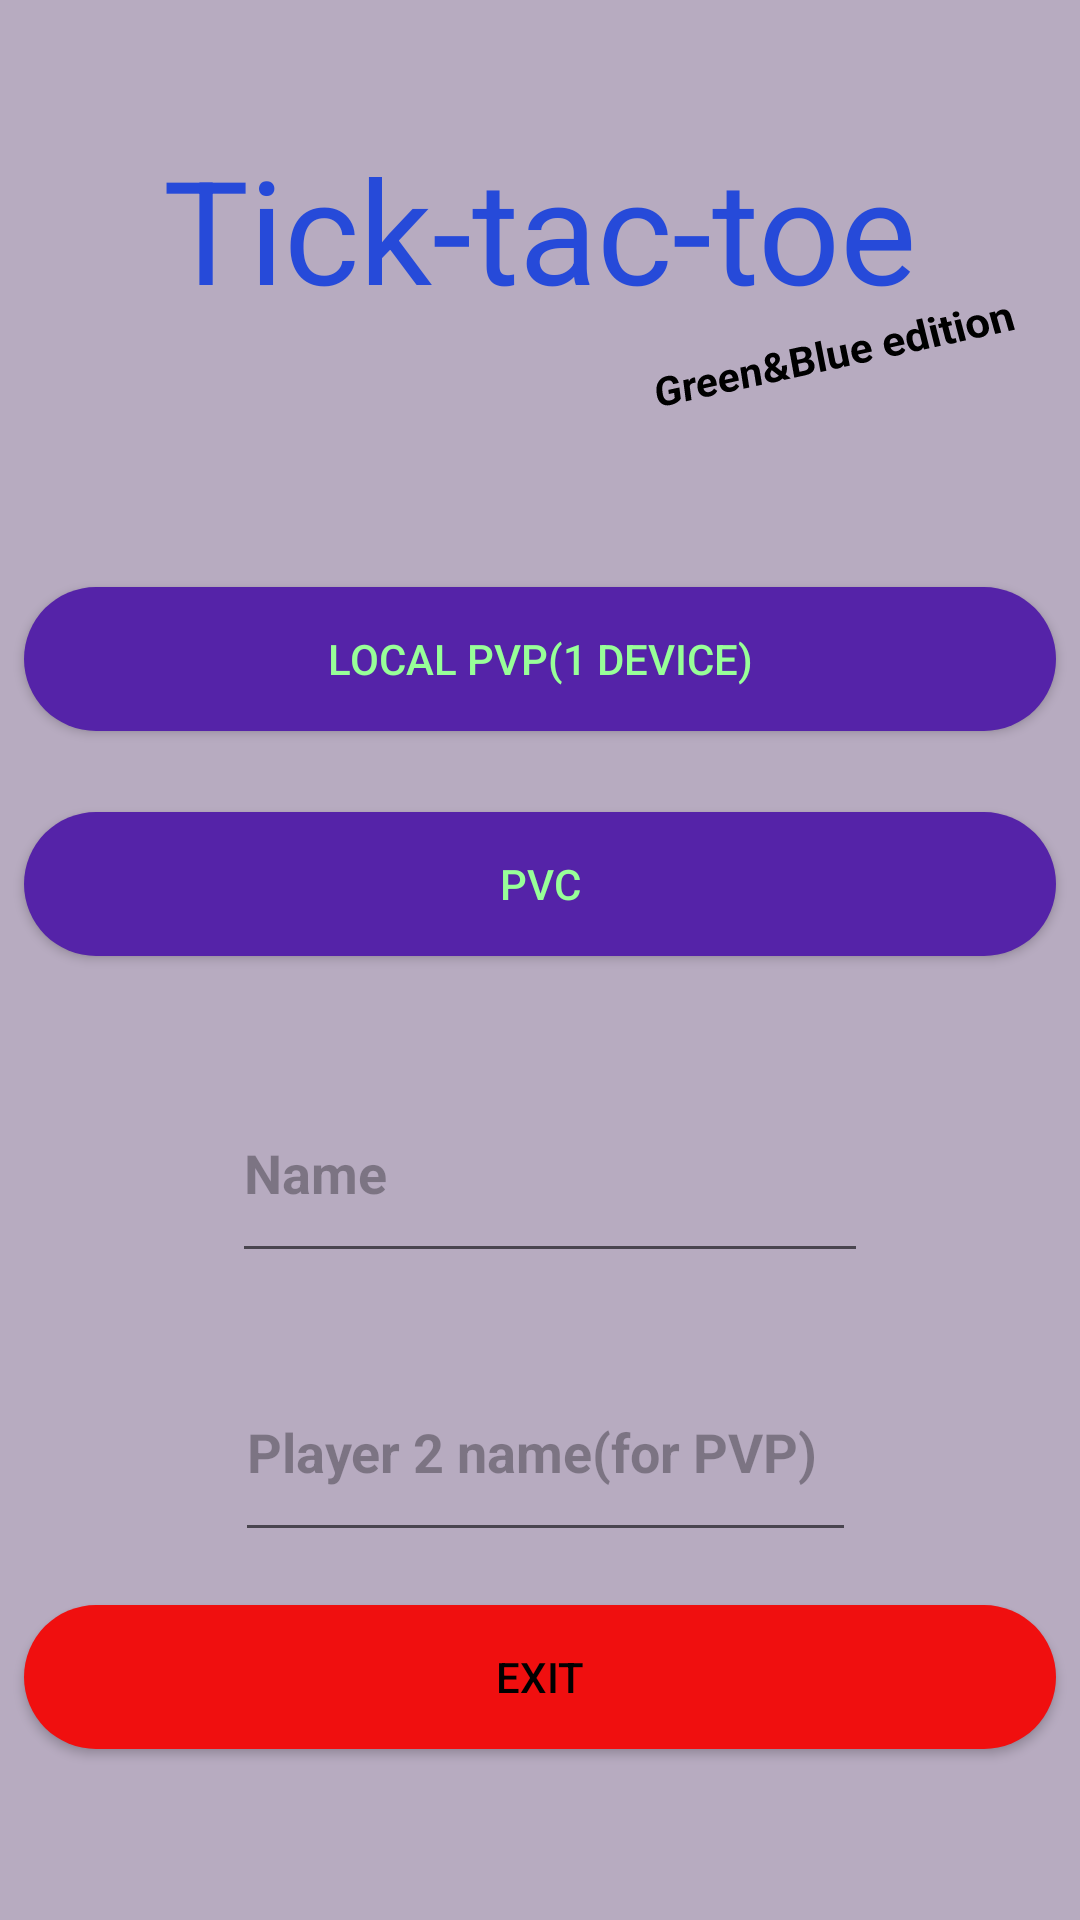

The Android layout XML behind this screen, and the referenced resources:
<!-- AndroidManifest.xml: application theme Theme.Ticktacktoe -->
<!-- res/layout/activity_main.xml -->
<?xml version="1.0" encoding="utf-8"?>
<androidx.constraintlayout.widget.ConstraintLayout xmlns:android="http://schemas.android.com/apk/res/android"
    xmlns:app="http://schemas.android.com/apk/res-auto"
    xmlns:tools="http://schemas.android.com/tools"
    android:id="@+id/main"
    android:layout_width="match_parent"
    android:layout_height="match_parent"
    android:background="#6B53416A"
    tools:context=".MainActivity">


    <TextView
        android:id="@+id/textView"
        android:layout_width="wrap_content"
        android:layout_height="wrap_content"
        android:text="@string/app_name"
        android:textColor="#264AD9"
        android:textSize="48sp"
        app:layout_constraintBottom_toTopOf="@+id/button"
        app:layout_constraintEnd_toEndOf="parent"
        app:layout_constraintHorizontal_bias="0.497"
        app:layout_constraintStart_toStartOf="parent"
        app:layout_constraintTop_toTopOf="parent"
        app:layout_constraintVertical_bias="0.336" />

    <Button
        android:id="@+id/button"
        style="@style/PlayButton"
        android:textColor="#98FF98"
        android:layout_width="match_parent"
        android:layout_height="wrap_content"
        android:layout_margin="8dp"
        android:padding="8dp"
        android:text="@string/LocalPVP"
        app:layout_constraintBottom_toBottomOf="parent"
        app:layout_constraintTop_toTopOf="parent"
        app:layout_constraintVertical_bias="0.326"
        tools:layout_editor_absoluteX="8dp" />

    <Button
        android:id="@+id/button_PvC"
        style="@style/PlayButton"
        android:textColor="#98FF98"
        android:layout_width="match_parent"
        android:layout_height="wrap_content"
        android:layout_margin="8dp"
        android:padding="8dp"
        android:text="@string/PvC"
        app:layout_constraintBottom_toBottomOf="parent"
        app:layout_constraintTop_toTopOf="parent"
        app:layout_constraintVertical_bias="0.456"
        tools:layout_editor_absoluteX="8dp" />

    <Button
        android:id="@+id/button_exit"
        style="@style/ExitButton"
        android:layout_width="match_parent"
        android:layout_height="wrap_content"
        android:layout_margin="8dp"
        android:padding="8dp"
        android:text="@string/Exit"
        android:textColor="#000000"
        app:layout_constraintBottom_toBottomOf="parent"
        app:layout_constraintEnd_toEndOf="@+id/button_PvC"
        app:layout_constraintStart_toStartOf="@+id/button_PvC"
        app:layout_constraintTop_toBottomOf="@+id/textView"
        app:layout_constraintVertical_bias="0.895" />

    <EditText
        android:id="@+id/p2Name"
        android:layout_width="207dp"
        android:layout_height="70dp"
        android:autofillHints=""
        android:ems="10"
        android:hint="@string/p2Name"
        android:inputType="text"
        android:minHeight="48dp"
        app:layout_constraintBottom_toTopOf="@+id/button_exit"
        app:layout_constraintEnd_toEndOf="@+id/button_PvC"
        app:layout_constraintHorizontal_bias="0.54"
        app:layout_constraintStart_toStartOf="parent"
        app:layout_constraintTop_toBottomOf="@+id/p1Name"
        app:layout_constraintVertical_bias="0.565" />

    <EditText
        android:id="@+id/p1Name"
        android:layout_width="212dp"
        android:layout_height="70dp"
        android:autofillHints=""
        android:ems="10"
        android:hint="@string/Name"
        android:inputType="text"
        app:layout_constraintBottom_toTopOf="@+id/button_exit"
        app:layout_constraintEnd_toEndOf="@+id/button_PvC"
        app:layout_constraintHorizontal_bias="0.526"
        app:layout_constraintStart_toStartOf="@+id/button_PvC"
        app:layout_constraintTop_toBottomOf="@+id/button_PvC"
        app:layout_constraintVertical_bias="0.244" />

    <TextView
        android:id="@+id/textView2"
        android:layout_width="wrap_content"
        android:layout_height="wrap_content"
        android:rotation="-11"
        android:rotationX="14"
        android:rotationY="-7"
        android:text="@string/GB"
        android:textColor="#000000"
        app:layout_constraintBottom_toTopOf="@+id/button"
        app:layout_constraintEnd_toEndOf="@+id/button"
        app:layout_constraintHorizontal_bias="0.937"
        app:layout_constraintStart_toStartOf="@+id/button"
        app:layout_constraintTop_toBottomOf="@+id/textView"
        app:layout_constraintVertical_bias="0.0" />


</androidx.constraintlayout.widget.ConstraintLayout>
<!-- resources referenced by this layout -->
<resources>
  <string name="Exit">Exit</string>
  <string name="GB"><b>Green&amp;Blue edition</b></string>
  <string name="LocalPVP">Local PVP(1 device)</string>
  <string name="Name"><b>Name</b></string>
  <string name="PvC">PvC</string>
  <string name="app_name">Tick-tac-toe</string>
  <string name="p2Name"><b>Player 2 name(for PVP)</b></string>
  <style name="ExitButton">
          <item name="backgroundTint">@null</item>
          <item name="android:background">@drawable/exit_button</item>
          <item name="android:textColor">#FFFFFF</item>
          <item name="android:padding">12dp</item>
      </style>
  <style name="PlayButton">
          <item name="backgroundTint">@null</item>
          <item name="android:background">@drawable/play_button</item>
          <item name="android:textColor">#FFFFFF</item>
          <item name="android:padding">12dp</item>
      </style>
  <style name="Theme.Ticktacktoe" parent="Base.Theme.Ticktacktoe" />
  <!-- drawable exit_button (drawable) -->
  <?xml version="1.0" encoding="utf-8"?>
  <shape xmlns:android="http://schemas.android.com/apk/res/android" android:shape="rectangle">
      <solid android:color="#F00F0F" />
      <corners android:radius="100dp" />
      <padding
          android:left="12dp"
          android:top="8dp"
          android:right="12dp"
          android:bottom="8dp" />
  </shape>
  <!-- drawable play_button (drawable) -->
  <?xml version="1.0" encoding="utf-8"?>
  <shape xmlns:android="http://schemas.android.com/apk/res/android" android:shape="rectangle">
      <solid android:color="#5523A8" />
      <corners android:radius="100dp" />
      <padding
          android:left="12dp"
          android:top="8dp"
          android:right="12dp"
          android:bottom="8dp" />
  </shape>
  <style name="Base.Theme.Ticktacktoe" parent="Theme.Material3.DayNight.NoActionBar">
      </style>
</resources>
